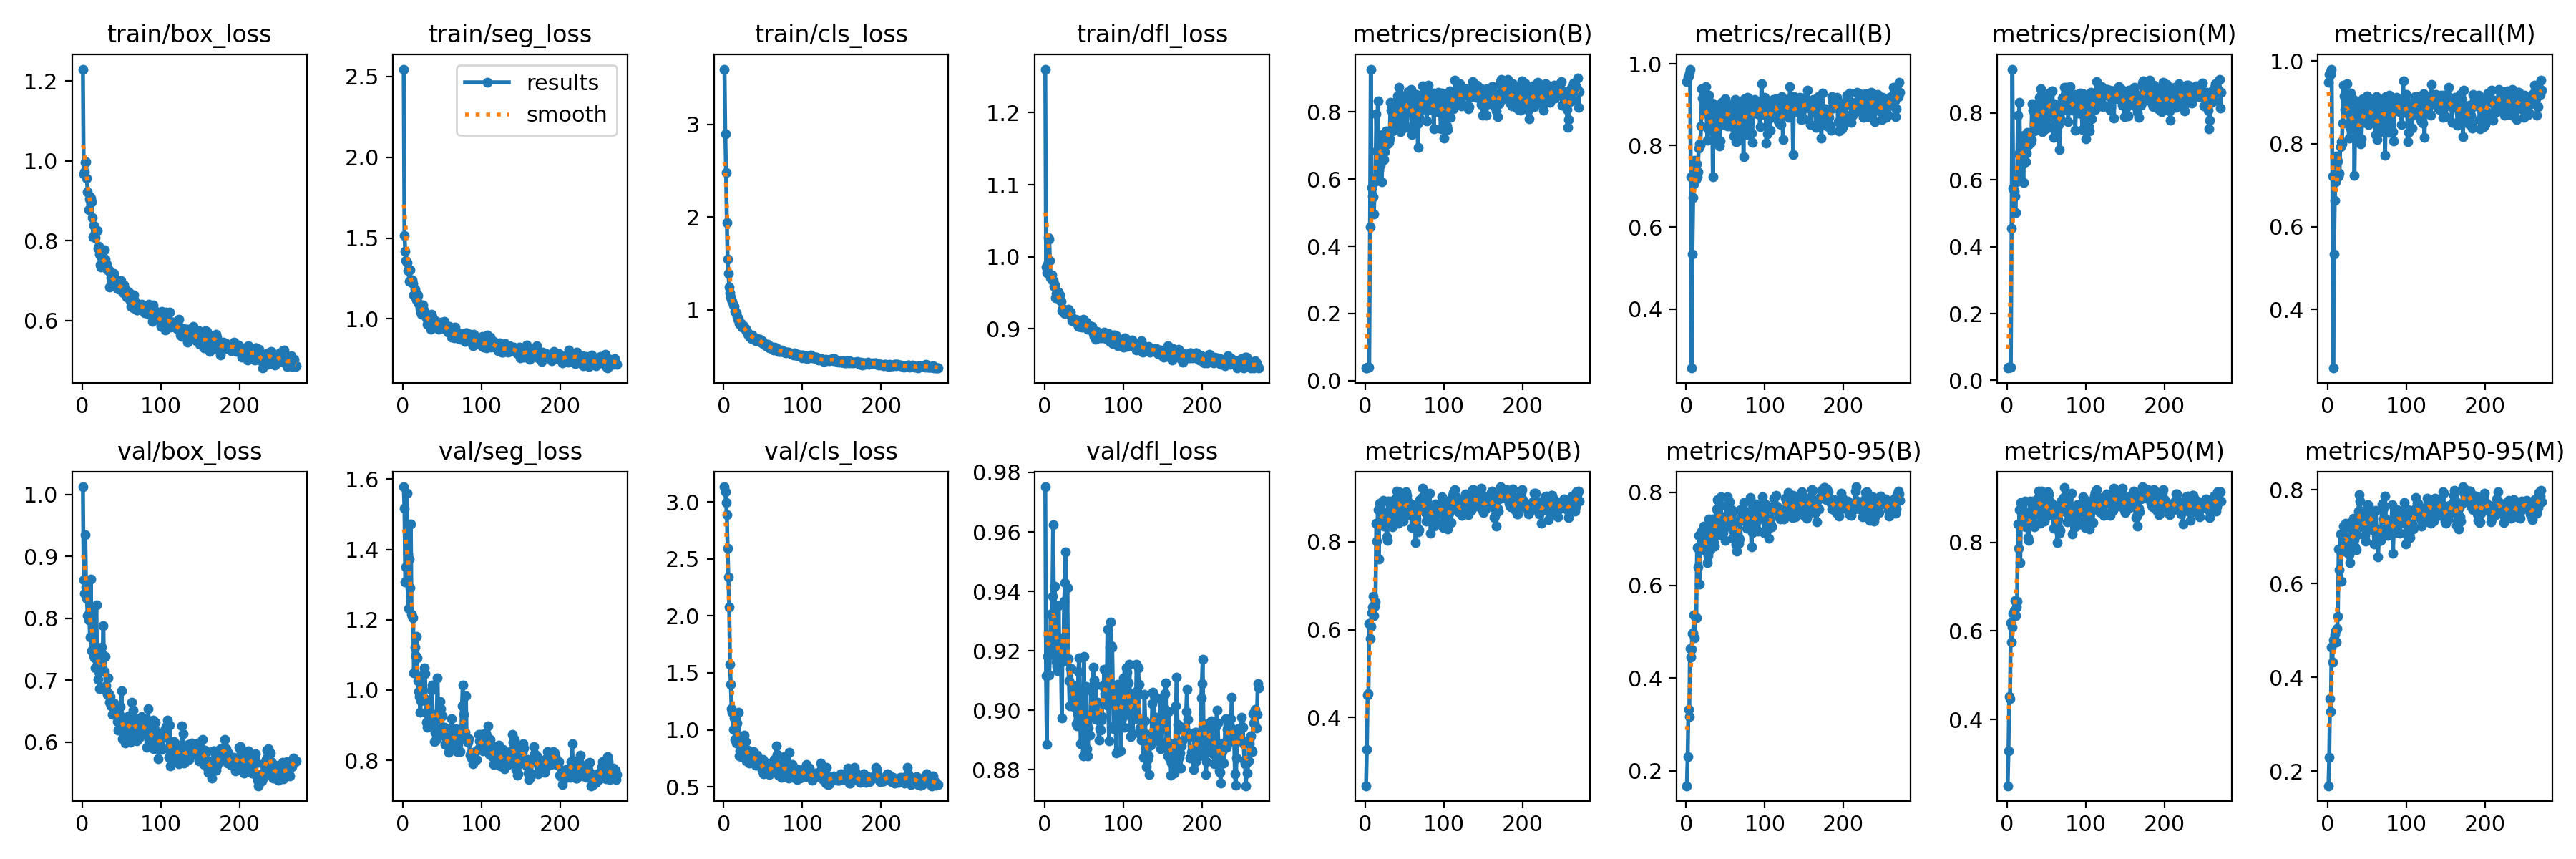

Values plotted in this chart, from the file beside it:
epoch, time, train/box_loss, train/seg_loss, train/cls_loss, train/dfl_loss, metrics/precision(B), metrics/recall(B), metrics/mAP50(B), metrics/mAP50-95(B), metrics/precision(M), metrics/recall(M), metrics/mAP50(M), metrics/mAP50-95(M), val/box_loss, val/seg_loss, val/cls_loss, val/dfl_loss, lr/pg0, lr/pg1, lr/pg2
1, 17.21, 1.23, 2.545, 3.595, 1.26, 0.03747, 0.9557, 0.2448, 0.1678, 0.03699, 0.9492, 0.2507, 0.1692, 1.012, 1.578, 3.134, 0.9752, 0.0001429, 0.0001429, 0.0001429
2, 27.71, 0.9671, 1.517, 2.893, 0.9856, 0.03848, 0.9673, 0.3281, 0.23, 0.03848, 0.9673, 0.33, 0.2298, 0.8625, 1.516, 3.092, 0.9116, 0.0002998, 0.0002998, 0.0002998
3, 37.36, 0.9727, 1.418, 2.483, 0.9781, 0.03974, 0.9706, 0.4506, 0.333, 0.03974, 0.9706, 0.452, 0.3545, 0.8405, 1.307, 2.993, 0.8884, 0.0004564, 0.0004564, 0.0004564
4, 46.25, 0.9954, 1.361, 1.942, 0.9895, 0.04, 0.9771, 0.4551, 0.3163, 0.03922, 0.9673, 0.4466, 0.3268, 0.9343, 1.349, 2.888, 0.9182, 0.0006126, 0.0006126, 0.0006126
5, 56.14, 0.997, 1.349, 1.543, 1.026, 0.04036, 0.9869, 0.6146, 0.4628, 0.03986, 0.9804, 0.6178, 0.4643, 0.8506, 1.56, 2.594, 0.9252, 0.0007686, 0.0007686, 0.0007686
6, 64.21, 0.9566, 1.299, 1.389, 1.024, 0.4571, 0.724, 0.5792, 0.4443, 0.4557, 0.722, 0.5752, 0.4329, 0.8317, 1.387, 2.343, 0.9119, 0.0009243, 0.0009243, 0.0009243
7, 73.29, 0.922, 1.305, 1.242, 0.9948, 0.9277, 0.2555, 0.6075, 0.4621, 0.9313, 0.2588, 0.609, 0.4799, 0.8047, 1.232, 2.076, 0.9196, 0.00108, 0.00108, 0.00108
8, 81.98, 0.8773, 1.233, 1.186, 0.9706, 0.575, 0.5335, 0.638, 0.4963, 0.575, 0.5335, 0.6387, 0.4808, 0.7972, 1.372, 1.573, 0.9324, 0.001235, 0.001235, 0.001235
9, 90.14, 0.9047, 1.305, 1.134, 0.975, 0.5497, 0.6722, 0.6512, 0.4968, 0.5662, 0.6638, 0.6454, 0.4923, 0.8084, 1.292, 1.402, 0.9198, 0.001389, 0.001389, 0.001389
10, 100.2, 0.9091, 1.228, 1.114, 0.9666, 0.5483, 0.7058, 0.6756, 0.5357, 0.5507, 0.709, 0.6692, 0.5002, 0.7693, 1.473, 1.183, 0.9382, 0.001416, 0.001416, 0.001416
11, 108.4, 0.9066, 1.235, 1.091, 0.9673, 0.4966, 0.7639, 0.6327, 0.487, 0.5026, 0.7705, 0.6352, 0.4759, 0.8632, 1.215, 1.156, 0.9625, 0.001415, 0.001415, 0.001415
12, 116.6, 0.897, 1.243, 1.051, 0.9593, 0.5916, 0.7162, 0.6538, 0.5295, 0.5946, 0.7195, 0.6547, 0.5043, 0.7473, 1.209, 1.001, 0.9336, 0.001413, 0.001413, 0.001413
13, 126.2, 0.8578, 1.218, 1.033, 0.9613, 0.6034, 0.7554, 0.6636, 0.5305, 0.6068, 0.7587, 0.6672, 0.53, 0.8127, 1.205, 1.105, 0.9417, 0.001412, 0.001412, 0.001412
14, 133.8, 0.8097, 1.15, 0.984, 0.9429, 0.7942, 0.7229, 0.8419, 0.681, 0.7942, 0.7229, 0.8417, 0.674, 0.7514, 1.05, 0.9166, 0.9182, 0.001411, 0.001411, 0.001411
15, 143.7, 0.8377, 1.185, 0.977, 0.9486, 0.6832, 0.7366, 0.8008, 0.6388, 0.6777, 0.7282, 0.7866, 0.6298, 0.7396, 1.123, 1.091, 0.9161, 0.001409, 0.001409, 0.001409
16, 154.5, 0.8143, 1.129, 0.9667, 0.9459, 0.8325, 0.7935, 0.8736, 0.7075, 0.8325, 0.7935, 0.8736, 0.7048, 0.736, 1.097, 0.8858, 0.9148, 0.001408, 0.001408, 0.001408
17, 162.2, 0.807, 1.117, 0.9245, 0.9483, 0.6269, 0.8043, 0.7606, 0.6026, 0.6269, 0.8043, 0.7533, 0.6054, 0.7205, 1.153, 1.058, 0.9132, 0.001406, 0.001406, 0.001406
18, 173.8, 0.8254, 1.151, 0.8982, 0.9506, 0.7314, 0.7999, 0.8879, 0.7067, 0.7314, 0.7999, 0.8893, 0.7026, 0.822, 1.091, 0.8921, 0.9352, 0.001405, 0.001405, 0.001405
19, 183.6, 0.8255, 1.143, 0.9014, 0.9473, 0.64, 0.847, 0.8452, 0.6785, 0.6447, 0.8502, 0.8469, 0.6808, 0.7384, 1.027, 1.155, 0.9174, 0.001404, 0.001404, 0.001404
20, 191.1, 0.781, 1.093, 0.851, 0.9393, 0.6523, 0.9383, 0.8882, 0.7161, 0.6549, 0.9416, 0.8904, 0.7221, 0.7012, 0.9956, 0.7719, 0.9166, 0.001402, 0.001402, 0.001402
21, 200.2, 0.7866, 1.092, 0.8396, 0.9379, 0.5919, 0.9161, 0.8611, 0.6908, 0.5919, 0.9161, 0.8611, 0.6957, 0.7127, 0.9812, 0.8164, 0.9162, 0.001401, 0.001401, 0.001401
22, 208.6, 0.7663, 1.062, 0.8476, 0.9255, 0.7323, 0.8831, 0.8689, 0.7271, 0.7323, 0.8831, 0.8689, 0.7193, 0.6869, 0.936, 0.7624, 0.8974, 0.001399, 0.001399, 0.001399
23, 217.7, 0.7401, 1.042, 0.8102, 0.9277, 0.7117, 0.8797, 0.8938, 0.714, 0.7117, 0.8797, 0.8926, 0.7286, 0.7252, 0.9698, 0.8187, 0.9242, 0.001398, 0.001398, 0.001398
24, 227.7, 0.7344, 1.028, 0.8204, 0.9249, 0.6574, 0.8985, 0.836, 0.6741, 0.6544, 0.8952, 0.835, 0.6677, 0.7267, 1.006, 0.8669, 0.9167, 0.001396, 0.001396, 0.001396
25, 234.9, 0.7575, 1.086, 0.8258, 0.9222, 0.6818, 0.9444, 0.8498, 0.6777, 0.6798, 0.9442, 0.8492, 0.6851, 0.7532, 0.9736, 0.7916, 0.9367, 0.001395, 0.001395, 0.001395
26, 244, 0.7388, 1.047, 0.8051, 0.9212, 0.7427, 0.8814, 0.8561, 0.7055, 0.7416, 0.8832, 0.8563, 0.6938, 0.7418, 1.047, 0.9533, 0.9428, 0.001394, 0.001394, 0.001394
27, 252.4, 0.7573, 1.051, 0.7955, 0.9248, 0.7215, 0.8133, 0.8107, 0.648, 0.7215, 0.8133, 0.8107, 0.6616, 0.7883, 1.063, 0.9021, 0.9533, 0.001392, 0.001392, 0.001392
28, 261.1, 0.7777, 1.032, 0.7936, 0.9249, 0.7058, 0.8404, 0.8035, 0.6638, 0.7058, 0.8404, 0.8035, 0.6442, 0.7139, 1.047, 0.8949, 0.9165, 0.001391, 0.001391, 0.001391
29, 270.2, 0.7534, 1.018, 0.7634, 0.9241, 0.7249, 0.9231, 0.8927, 0.7432, 0.7249, 0.9231, 0.8927, 0.7296, 0.7389, 0.9739, 0.7254, 0.9412, 0.001389, 0.001389, 0.001389
30, 277, 0.7426, 1.007, 0.764, 0.9275, 0.7089, 0.8471, 0.8442, 0.7025, 0.7114, 0.8504, 0.845, 0.6919, 0.6911, 0.908, 0.7646, 0.9173, 0.001388, 0.001388, 0.001388
31, 286.3, 0.7416, 0.9664, 0.7365, 0.9256, 0.7195, 0.9, 0.8423, 0.6771, 0.7195, 0.9, 0.8423, 0.6846, 0.6818, 0.894, 0.8208, 0.9099, 0.001387, 0.001387, 0.001387
32, 293.8, 0.7261, 0.9886, 0.713, 0.9235, 0.8276, 0.8354, 0.8668, 0.7211, 0.8276, 0.8354, 0.8668, 0.7136, 0.6777, 0.9446, 0.7083, 0.9013, 0.001385, 0.001385, 0.001385
33, 303.8, 0.7291, 1.005, 0.728, 0.9233, 0.8059, 0.9041, 0.8924, 0.7434, 0.8088, 0.9074, 0.8937, 0.7394, 0.7037, 0.9537, 0.7292, 0.9139, 0.001384, 0.001384, 0.001384
34, 311.9, 0.7277, 1.017, 0.7198, 0.9168, 0.8126, 0.7231, 0.8388, 0.7081, 0.8126, 0.7231, 0.8398, 0.694, 0.6785, 0.9306, 0.7215, 0.914, 0.001382, 0.001382, 0.001382
35, 320.6, 0.6846, 0.9376, 0.6889, 0.9112, 0.7435, 0.8473, 0.834, 0.6922, 0.7468, 0.8506, 0.835, 0.6787, 0.6645, 0.9348, 0.8038, 0.9014, 0.001381, 0.001381, 0.001381
36, 330.3, 0.7189, 1.031, 0.727, 0.9128, 0.7685, 0.8965, 0.8607, 0.6846, 0.7719, 0.8998, 0.8619, 0.6717, 0.6739, 0.9991, 0.7517, 0.9059, 0.001379, 0.001379, 0.001379
37, 337.6, 0.7074, 1.011, 0.6979, 0.9105, 0.8283, 0.8219, 0.865, 0.7072, 0.7944, 0.8651, 0.8653, 0.7039, 0.6592, 1.014, 0.7719, 0.9085, 0.001378, 0.001378, 0.001378
38, 346.2, 0.704, 0.954, 0.7049, 0.9105, 0.7588, 0.8102, 0.8777, 0.7308, 0.7588, 0.8102, 0.8777, 0.7338, 0.6454, 0.9122, 0.809, 0.9022, 0.001377, 0.001377, 0.001377
39, 356.4, 0.7017, 0.9613, 0.7017, 0.9129, 0.8016, 0.8603, 0.8985, 0.765, 0.8016, 0.8603, 0.8998, 0.7545, 0.6639, 0.8947, 0.7668, 0.9006, 0.001375, 0.001375, 0.001375
40, 363.4, 0.7179, 0.9927, 0.6859, 0.9101, 0.7776, 0.8772, 0.9157, 0.7847, 0.7776, 0.8772, 0.9157, 0.789, 0.663, 0.8533, 0.7055, 0.8953, 0.001374, 0.001374, 0.001374
41, 372.4, 0.6961, 0.986, 0.6689, 0.9083, 0.8472, 0.8112, 0.9037, 0.7573, 0.8472, 0.8112, 0.9037, 0.7753, 0.65, 0.88, 0.6885, 0.8947, 0.001372, 0.001372, 0.001372
42, 381.6, 0.7037, 0.9793, 0.6915, 0.9121, 0.7892, 0.7995, 0.8423, 0.7082, 0.7892, 0.7995, 0.8423, 0.7276, 0.6574, 0.8574, 0.7798, 0.8988, 0.001371, 0.001371, 0.001371
43, 390.3, 0.6924, 0.9858, 0.6709, 0.9029, 0.8724, 0.8114, 0.9134, 0.7724, 0.8724, 0.8114, 0.9134, 0.7545, 0.6475, 0.9201, 0.7281, 0.913, 0.00137, 0.00137, 0.00137
44, 399, 0.6901, 0.9765, 0.6794, 0.9035, 0.8521, 0.8922, 0.9125, 0.7905, 0.8553, 0.8955, 0.915, 0.7525, 0.6462, 1.034, 0.7119, 0.9176, 0.001368, 0.001368, 0.001368
45, 406.5, 0.6806, 0.9347, 0.6727, 0.9032, 0.742, 0.9049, 0.8634, 0.7344, 0.7447, 0.908, 0.8654, 0.7215, 0.633, 0.9194, 0.7272, 0.9025, 0.001367, 0.001367, 0.001367
46, 415, 0.6797, 0.9643, 0.6771, 0.9058, 0.8401, 0.852, 0.8867, 0.7473, 0.8401, 0.852, 0.8869, 0.7324, 0.6199, 0.9401, 0.7343, 0.8886, 0.001365, 0.001365, 0.001365
47, 426.8, 0.6777, 0.9553, 0.6463, 0.9098, 0.7793, 0.9045, 0.859, 0.7132, 0.7793, 0.9045, 0.8588, 0.7033, 0.6342, 0.9684, 0.7017, 0.8886, 0.001364, 0.001364, 0.001364
48, 433.9, 0.6893, 0.9612, 0.659, 0.9022, 0.7515, 0.8555, 0.8477, 0.7218, 0.7515, 0.8555, 0.8477, 0.6904, 0.6575, 0.9466, 0.7247, 0.9002, 0.001363, 0.001363, 0.001363
49, 443, 0.7, 0.9791, 0.662, 0.9129, 0.782, 0.8763, 0.8623, 0.729, 0.782, 0.8763, 0.8605, 0.7276, 0.6244, 0.8915, 0.647, 0.8845, 0.001361, 0.001361, 0.001361
50, 449.6, 0.6847, 0.9456, 0.6314, 0.9042, 0.7936, 0.9151, 0.8585, 0.6958, 0.7936, 0.9151, 0.8585, 0.7161, 0.6826, 0.9276, 0.7413, 0.9181, 0.00136, 0.00136, 0.00136
51, 458.6, 0.683, 0.9566, 0.6386, 0.9045, 0.8434, 0.8705, 0.8972, 0.772, 0.8434, 0.8705, 0.8972, 0.7685, 0.606, 0.8725, 0.6114, 0.8948, 0.001358, 0.001358, 0.001358
52, 466.5, 0.6694, 0.9395, 0.6158, 0.9062, 0.8492, 0.8469, 0.9137, 0.7899, 0.8492, 0.8469, 0.9137, 0.7667, 0.6132, 0.8858, 0.6265, 0.896, 0.001357, 0.001357, 0.001357
53, 475.3, 0.6889, 0.9832, 0.617, 0.9088, 0.7568, 0.8835, 0.9059, 0.7662, 0.7567, 0.8854, 0.9069, 0.7416, 0.6399, 0.8936, 0.6402, 0.9079, 0.001355, 0.001355, 0.001355
54, 482.5, 0.6771, 0.9434, 0.6151, 0.9032, 0.8273, 0.8902, 0.8773, 0.7478, 0.8273, 0.8902, 0.8773, 0.7416, 0.6147, 0.8458, 0.6281, 0.8869, 0.001354, 0.001354, 0.001354
55, 491, 0.667, 0.9514, 0.6052, 0.8994, 0.8611, 0.8721, 0.8917, 0.7798, 0.8611, 0.8721, 0.8917, 0.7474, 0.5985, 0.8553, 0.6537, 0.8846, 0.001353, 0.001353, 0.001353
56, 499, 0.6767, 0.9434, 0.6246, 0.9057, 0.861, 0.8674, 0.8711, 0.7308, 0.861, 0.8674, 0.8711, 0.7149, 0.6241, 0.8653, 0.7047, 0.8941, 0.001351, 0.001351, 0.001351
57, 506.1, 0.6583, 0.9179, 0.5951, 0.9009, 0.8213, 0.8797, 0.8694, 0.7483, 0.8213, 0.8797, 0.8694, 0.7397, 0.6185, 0.8453, 0.6189, 0.8983, 0.00135, 0.00135, 0.00135
58, 515.5, 0.6568, 0.9294, 0.5847, 0.8988, 0.8663, 0.9009, 0.8869, 0.7632, 0.8663, 0.9009, 0.8869, 0.7509, 0.6118, 0.8228, 0.6043, 0.8915, 0.001348, 0.001348, 0.001348
59, 522, 0.6716, 0.9514, 0.5986, 0.9, 0.7331, 0.8461, 0.8321, 0.7013, 0.7271, 0.8526, 0.8322, 0.6847, 0.6423, 0.8306, 0.6807, 0.9066, 0.001347, 0.001347, 0.001347
60, 530.9, 0.6668, 0.9417, 0.6011, 0.9029, 0.8269, 0.8526, 0.8577, 0.7184, 0.8269, 0.8526, 0.8577, 0.7162, 0.6331, 0.8295, 0.6548, 0.9079, 0.001346, 0.001346, 0.001346
... 212 more rows
